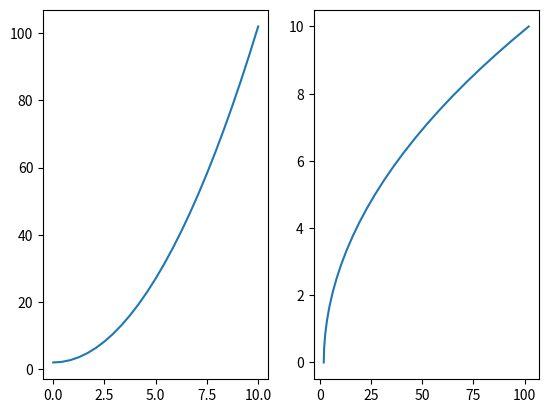

The script that saved this image:
import matplotlib.pyplot as plt
import numpy as np

x=np.linspace(0,10,25)
y=x*x+2
# plt.plot(x,y)
# plt.show()

plt.subplot(1,2,1)
plt.plot(x,y)
plt.subplot(1,2,2)
plt.plot(y,x)
plt.show()
